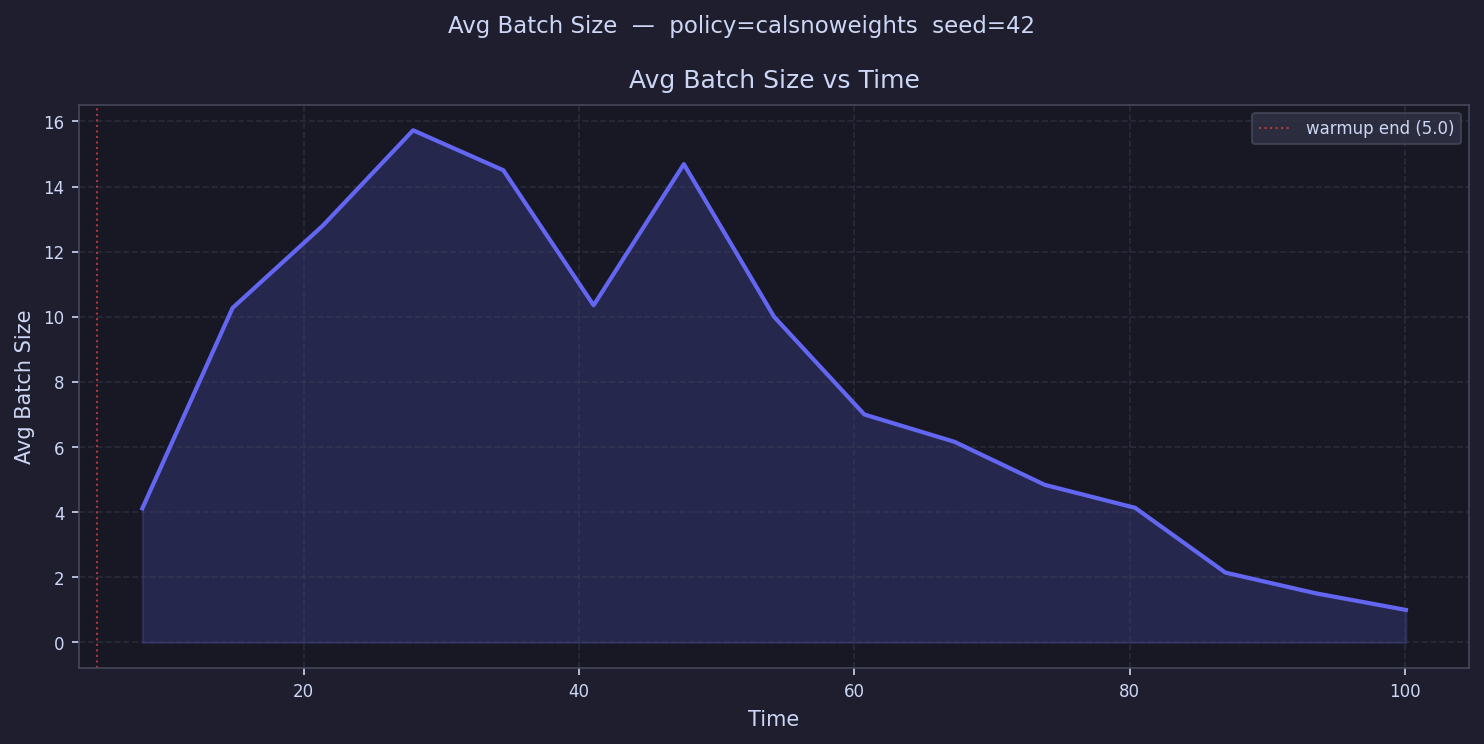

Source data for this figure (header and first rows):
time, avg_batch_size
8.278, 4.118
14.83, 10.27
21.39, 12.8
27.95, 15.73
34.5, 14.5
41.06, 10.35
47.62, 14.69
54.17, 10.0
60.73, 7.0
67.29, 6.16
73.84, 4.839
80.4, 4.134
86.96, 2.146
93.51, 1.51
100.1, 1.0
106.6, 
113.2, 
119.7, 
126.3, 
132.9, 
139.4, 
146, 
152.5, 
159.1, 
165.6, 
172.2, 
178.7, 
185.3, 
191.9, 
198.4, 
205, 
211.5, 
218.1, 
224.6, 
231.2, 
237.8, 
244.3, 
250.9, 
257.4, 
264, 
270.5, 
277.1, 
283.7, 
290.2, 
296.8, 
303.3, 
309.9, 
316.4, 
323, 
329.5, 
